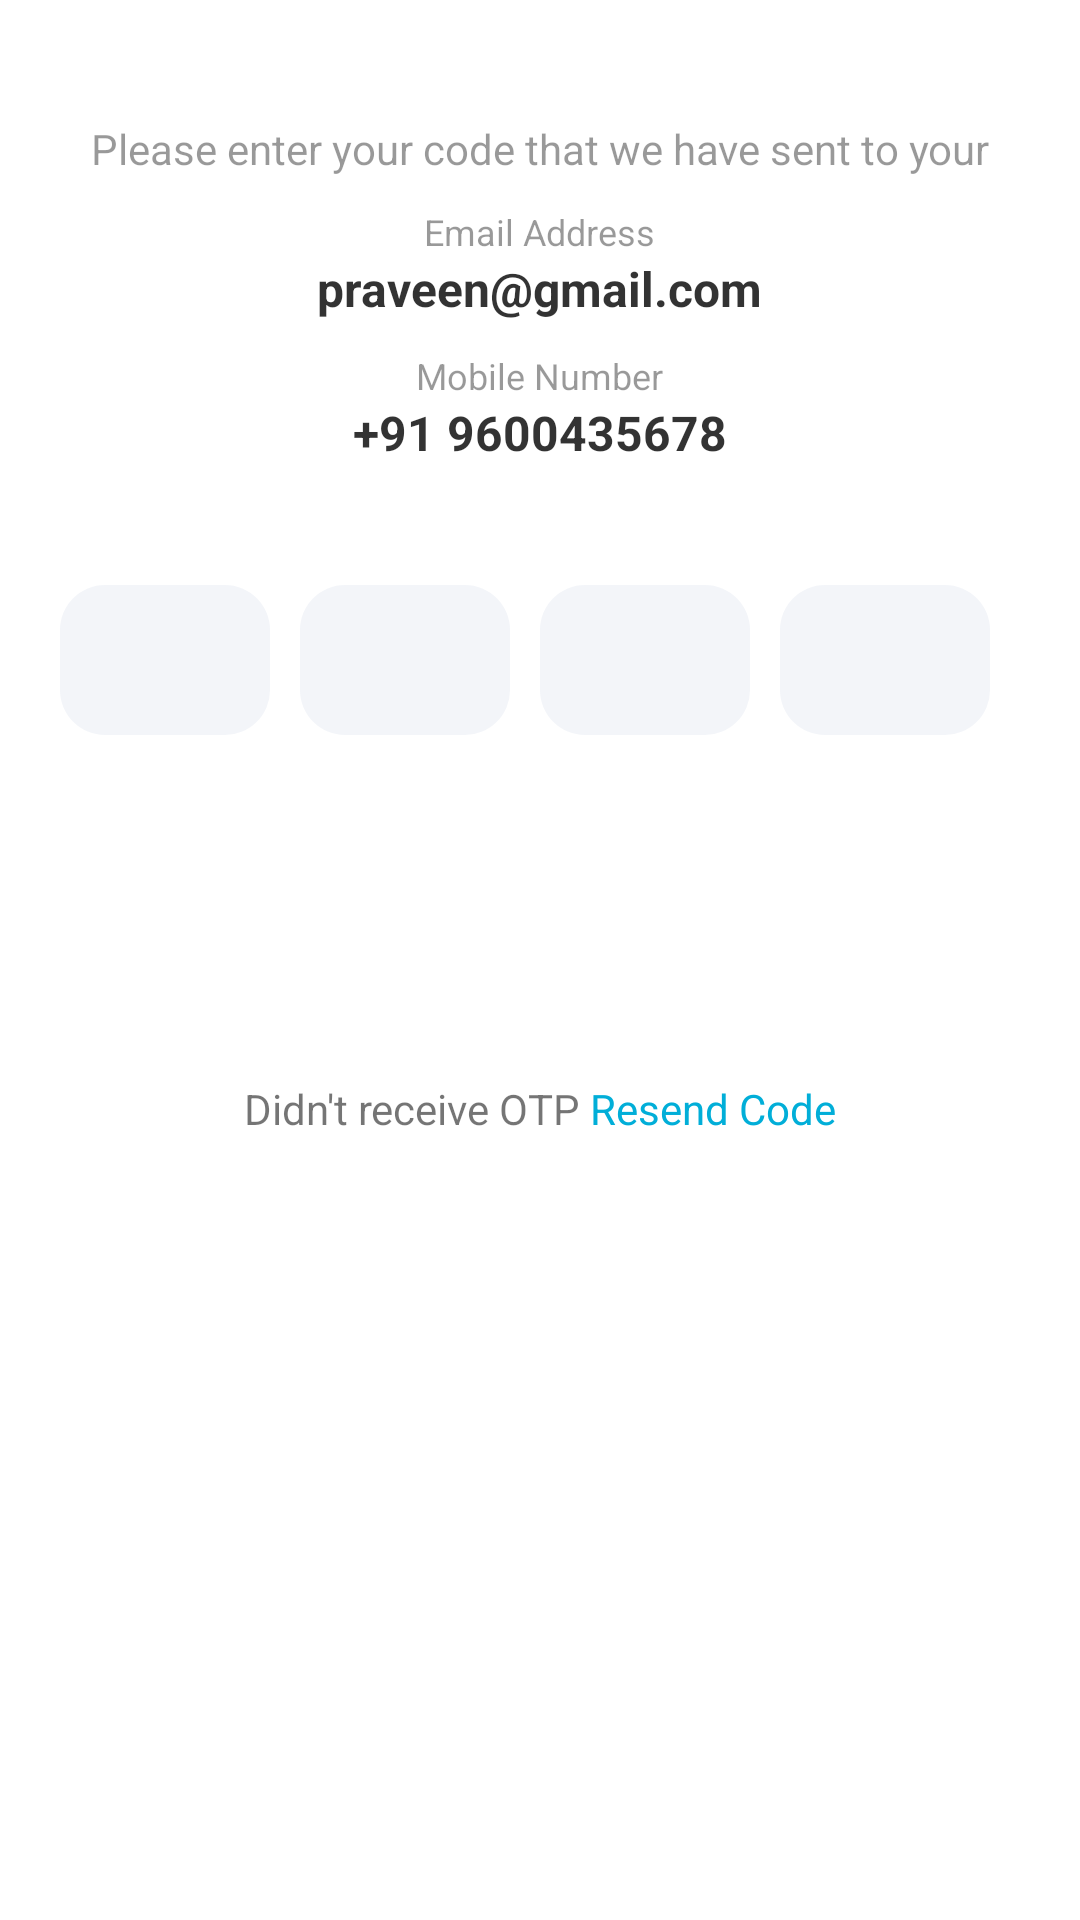

Write the Android layout XML for this screen, with the resource values it uses.
<!-- AndroidManifest.xml: application theme AppThemeLight -->
<!-- res/layout/verifyotp.xml -->
<?xml version="1.0" encoding="utf-8"?>
<LinearLayout xmlns:android="http://schemas.android.com/apk/res/android"
	xmlns:app="http://schemas.android.com/apk/res-auto"
	xmlns:tools="http://schemas.android.com/tools"
	android:layout_width="match_parent"
	android:layout_height="match_parent"
	android:orientation="vertical"
	>

<ImageView
	android:layout_width="wrap_content"
	android:layout_height="wrap_content"
	android:src="@drawable/otpverify"
	android:adjustViewBounds="true"
	android:layout_gravity="center"/>

	<TextView
		android:layout_width="match_parent"
		android:layout_height="wrap_content"
		android:gravity="center"
		android:text="Please enter your code that we have sent to your"
		android:textColor="#66000000"
		android:layout_marginTop="40dp"
		android:layout_marginEnd="20dp"
		android:layout_marginStart="20dp"/>
	<TextView
		android:layout_width="wrap_content"
		android:layout_height="wrap_content"
		android:text="Email Address"
		android:textColor="#66000000"
		android:layout_gravity="center"
		android:textSize="12sp"
		android:layout_marginTop="10dp"/>
	<TextView
		android:layout_width="wrap_content"
		android:layout_height="wrap_content"
		android:layout_gravity="center"
		android:textColor="#CC000000"
		android:textSize="16sp"
		android:textStyle="bold"
		android:text="praveen@gmail.com"/>

	<TextView
		android:layout_width="wrap_content"
		android:layout_height="wrap_content"
		android:text="Mobile Number"
		android:textColor="#66000000"
		android:layout_gravity="center"
		android:textSize="12sp"
		android:layout_marginTop="10dp"/>
	<TextView
		android:layout_width="wrap_content"
		android:layout_height="wrap_content"
		android:layout_gravity="center"
		android:textColor="#CC000000"
		android:textSize="16sp"
		android:textStyle="bold"
		android:text="+91 9600435678"/>
	<LinearLayout
		android:layout_width="match_parent"
		android:layout_height="wrap_content"
		android:orientation="horizontal"
		android:weightSum="4"
		android:layout_marginEnd="20dp"
		android:layout_marginStart="20dp"
		android:layout_marginTop="40dp"
		android:gravity="center">

		<EditText
			android:id="@+id/et1"
			android:layout_width="50dp"
			android:layout_height="50dp"
			android:background="@drawable/grey_bg"
			android:gravity="center"
			android:inputType="number"
			android:maxLines="1"
			android:textColor="#000000"
			android:textSize="30sp"
			android:textStyle="bold"
			android:layout_marginEnd="10dp"
			android:layout_weight="1"/>

		<EditText
			android:id="@+id/et2"
			android:layout_width="50dp"
			android:layout_height="50dp"
			android:background="@drawable/grey_bg"
			android:gravity="center"
			android:inputType="number"
			android:maxLines="1"
			android:textColor="#000000"
			android:textSize="30sp"
			android:textStyle="bold"
			android:layout_marginEnd="10dp"
			android:layout_weight="1"/>

		<EditText
			android:id="@+id/et3"
			android:layout_width="50dp"
			android:layout_height="50dp"
			android:background="@drawable/grey_bg"
			android:gravity="center"
			android:inputType="number"
			android:maxLines="1"
			android:textColor="#000000"
			android:textSize="30sp"
			android:textStyle="bold"
			android:layout_marginEnd="10dp"
			android:layout_weight="1"/>

		<EditText
			android:id="@+id/et4"
			android:layout_width="50dp"
			android:layout_height="50dp"
			android:background="@drawable/grey_bg"
			android:gravity="center"
			android:inputType="number"
			android:maxLines="1"
			android:textColor="#000000"
			android:textSize="30sp"
			android:textStyle="bold"
			android:layout_marginEnd="10dp"
			android:layout_weight="1"/>
	</LinearLayout>

	<androidx.appcompat.widget.AppCompatButton
		android:id="@+id/btnverify"
		android:layout_width="match_parent"
		android:layout_height="55dp"
		android:layout_marginStart="20dp"
		android:layout_marginEnd="20dp"
		android:layout_marginTop="40dp"
		android:background="@drawable/blue_bg"
		android:text="Verify"

android:textAllCaps="false"
		android:textColor="#FFFFFF"/>

	<RelativeLayout
		android:layout_width="match_parent"
		android:layout_height="wrap_content"
		android:layout_marginStart="20dp"
		android:layout_marginEnd="20dp"
		android:layout_gravity="center"
		android:gravity="center"
		android:layout_marginTop="20dp">

		<TextView
			android:id="@+id/crete_txt"
			android:layout_width="wrap_content"
			android:layout_height="wrap_content"
			android:layout_centerInParent="true"
			android:text="Didn't receive OTP " />
		<TextView
			android:id="@+id/resend_code"
			android:layout_width="wrap_content"
			android:layout_height="wrap_content"
			android:layout_toRightOf="@+id/crete_txt"
			android:textColor="@color/primary"
			android:text="Resend Code"/>
	</RelativeLayout>

</LinearLayout>
<!-- resources referenced by this layout -->
<resources>
  <color name="primary">#01AED8</color>
  <!-- drawable grey_bg (drawable) -->
  <?xml version="1.0" encoding="utf-8"?>
  <shape xmlns:android="http://schemas.android.com/apk/res/android"
      android:shape="rectangle">
      <solid android:color="#0D174188"/>
  
      <corners
          android:radius="15dp"/>
  </shape>
  <style name="AppThemeLight" parent="AppTheme">
          
          <item name="android:windowBackground">@android:color/background_light</item>
          
      </style>
  <style name="AppTheme" parent="Theme.AppCompat.Light.NoActionBar">
  		<item name="colorPrimary">@color/colorPrimary</item>
  		<item name="colorPrimaryDark">@color/colorPrimaryDark</item>
  		<item name="colorAccent">@color/colorAccent</item>
  		<item name="android:windowContentTransitions">true</item>
  	</style>
  <color name="colorPrimary">#008577</color>
  <color name="colorPrimaryDark">#00574B</color>
  <color name="colorAccent">#D81B60</color>
</resources>
